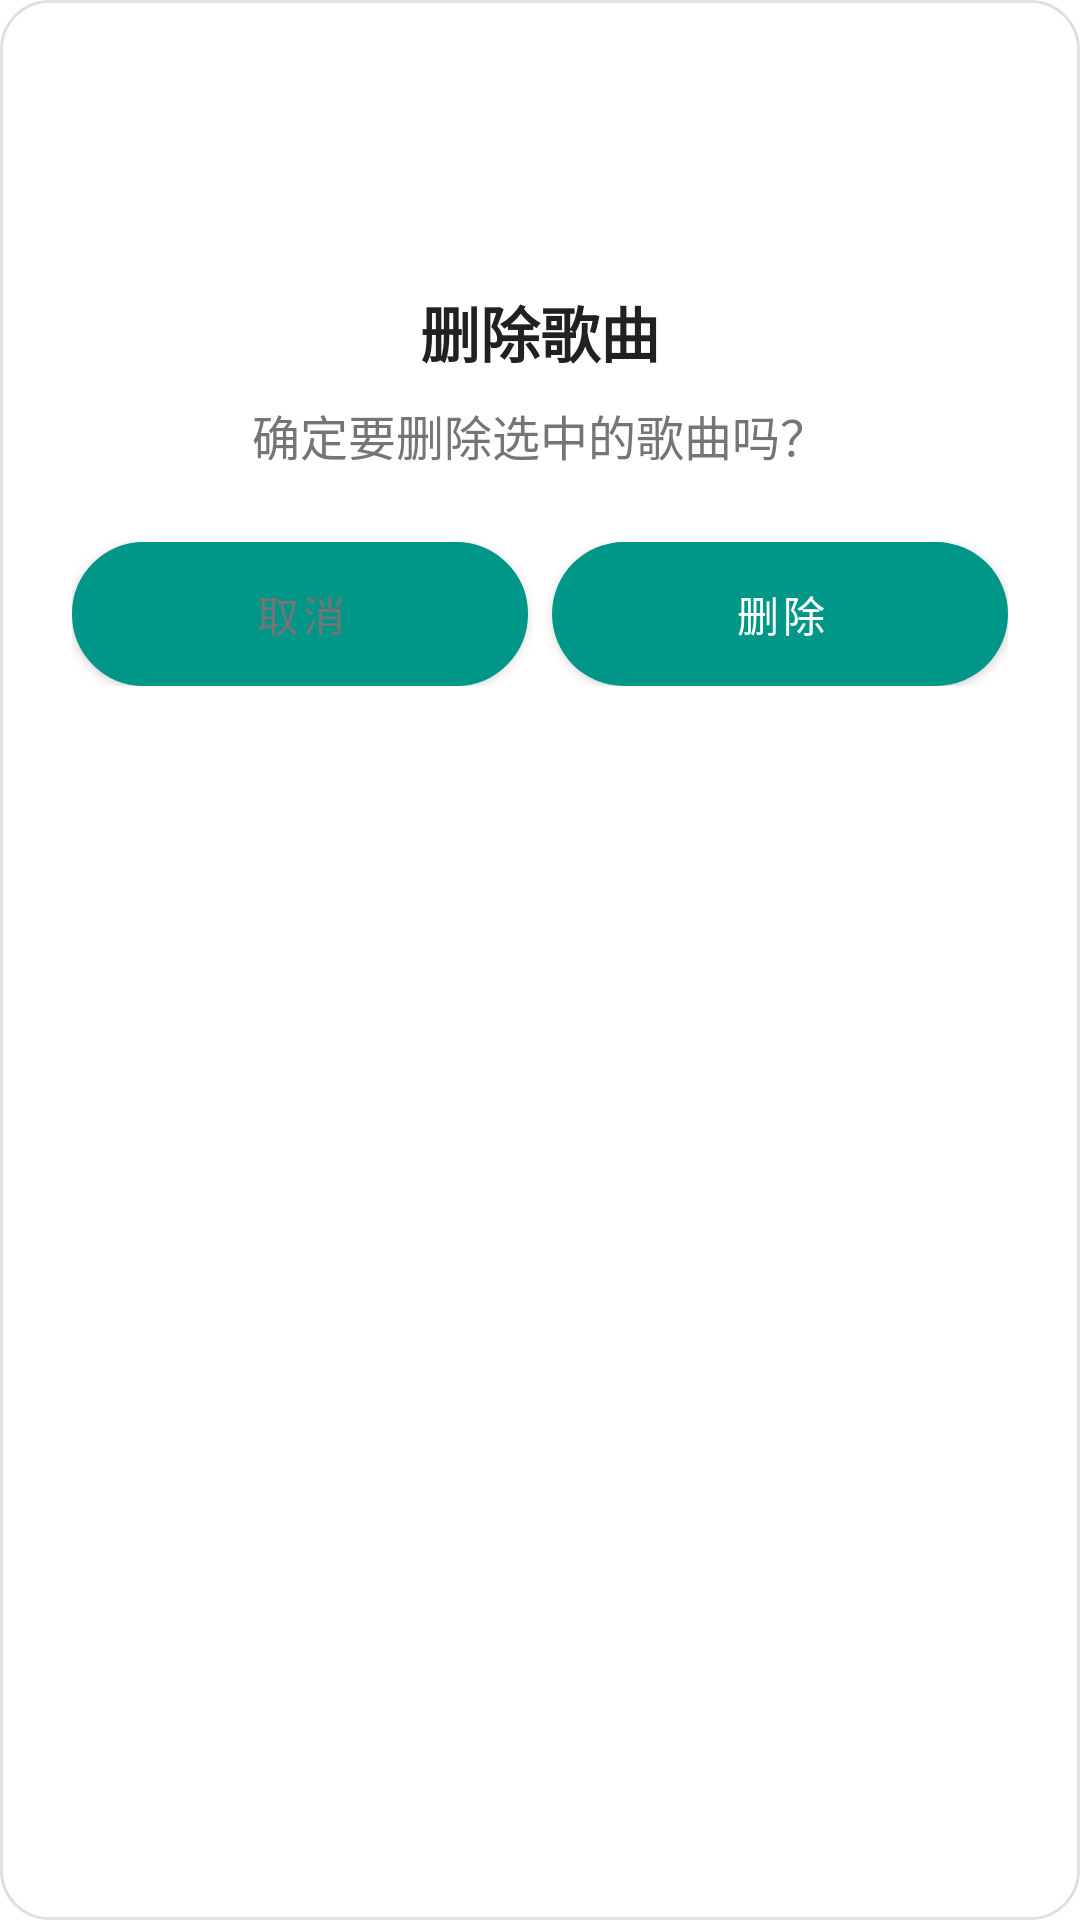

Reconstruct the res/layout file that produces this screen, plus the resources it refers to.
<!-- AndroidManifest.xml: application theme Theme.MentalHealthDiary -->
<!-- res/layout/dialog_delete_confirmation.xml -->
<?xml version="1.0" encoding="utf-8"?>
<LinearLayout xmlns:android="http://schemas.android.com/apk/res/android"
    xmlns:app="http://schemas.android.com/apk/res-auto"
    android:layout_width="match_parent"
    android:layout_height="wrap_content"
    android:orientation="vertical"
    android:background="@drawable/dialog_background_card"
    android:padding="24dp">

    <ImageView
        android:layout_width="56dp"
        android:layout_height="56dp"
        android:src="@drawable/ic_delete_warning"
        android:layout_gravity="center_horizontal"
        android:layout_marginBottom="16dp"
        app:tint="@color/delete_warning_color" />

    <TextView
        android:layout_width="match_parent"
        android:layout_height="wrap_content"
        android:text="删除歌曲"
        android:textSize="20sp"
        android:textStyle="bold"
        android:textColor="@color/text_primary"
        android:gravity="center"
        android:layout_marginBottom="8dp" />

    <TextView
        android:id="@+id/deleteMessageText"
        android:layout_width="match_parent"
        android:layout_height="wrap_content"
        android:text="确定要删除选中的歌曲吗？"
        android:textSize="16sp"
        android:textColor="@color/text_secondary"
        android:gravity="center"
        android:layout_marginBottom="24dp" />

    <LinearLayout
        android:layout_width="match_parent"
        android:layout_height="wrap_content"
        android:orientation="horizontal">

        <Button
            android:id="@+id/cancelButton"
            android:layout_width="0dp"
            android:layout_height="wrap_content"
            android:layout_weight="1"
            android:text="取消"
            android:textColor="@color/text_secondary"
            android:background="@drawable/button_outline_background"
            android:layout_marginEnd="8dp" />

        <Button
            android:id="@+id/confirmButton"
            android:layout_width="0dp"
            android:layout_height="wrap_content"
            android:layout_weight="1"
            android:text="删除"
            android:textColor="@android:color/white"
            android:background="@drawable/button_delete_background" />
    </LinearLayout>
</LinearLayout>
<!-- resources referenced by this layout -->
<resources>
  <color name="delete_warning_color">#F44336</color>
  <color name="text_primary">#212121</color>
  <color name="text_secondary">#757575</color>
  <!-- drawable button_delete_background (drawable) -->
  <?xml version="1.0" encoding="utf-8"?>
  <ripple xmlns:android="http://schemas.android.com/apk/res/android"
      android:color="#30FFFFFF">
      <item>
          <shape android:shape="rectangle">
              <solid android:color="@color/delete_warning_color" />
              <corners android:radius="24dp" />
          </shape>
      </item>
  </ripple>
  <!-- drawable button_outline_background (drawable) -->
  <?xml version="1.0" encoding="utf-8"?>
  <ripple xmlns:android="http://schemas.android.com/apk/res/android"
      android:color="#20000000">
      <item>
          <shape android:shape="rectangle">
              <solid android:color="@android:color/white" />
              <corners android:radius="24dp" />
              <stroke android:width="1dp" android:color="#E0E0E0" />
          </shape>
      </item>
  </ripple>
  <!-- drawable dialog_background_card (drawable) -->
  <?xml version="1.0" encoding="utf-8"?>
  <shape xmlns:android="http://schemas.android.com/apk/res/android"
      android:shape="rectangle">
      <solid android:color="@android:color/white" />
      <corners android:radius="16dp" />
      <padding
          android:bottom="8dp"
          android:left="8dp"
          android:right="8dp"
          android:top="8dp" />
      <stroke
          android:width="1dp"
          android:color="#E0E0E0" />
  </shape>
  <style name="Theme.MentalHealthDiary" parent="Theme.MaterialComponents.DayNight.DarkActionBar">
          
          <item name="colorPrimary">@color/accent_color</item>
          <item name="colorPrimaryVariant">@color/accent_color</item>
          <item name="colorOnPrimary">@color/white</item>
          
          <item name="colorSecondary">@color/teal_200</item>
          <item name="colorSecondaryVariant">@color/teal_700</item>
          <item name="colorOnSecondary">@color/black</item>
          
          <item name="android:statusBarColor">?attr/colorPrimaryVariant</item>
          
          <item name="actionOverflowMenuStyle">@style/PopupMenuStyle</item>
      </style>
  <color name="accent_color">#009688</color>
  <color name="white">#FFFFFFFF</color>
  <color name="teal_200">#FF03DAC5</color>
  <color name="teal_700">#FF018786</color>
  <color name="black">#FF000000</color>
  <style name="PopupMenuStyle" parent="Widget.AppCompat.PopupMenu">
          <item name="android:popupBackground">@drawable/popup_menu_background</item>
          <item name="android:textColor">#333333</item>
          <item name="android:textSize">14sp</item>
          <item name="android:dropDownWidth">wrap_content</item>
          <item name="android:dropDownHorizontalOffset">0dp</item>
          <item name="android:dropDownVerticalOffset">0dp</item>
          <item name="android:popupElevation">4dp</item>
      </style>
  <!-- drawable popup_menu_background (drawable) -->
  <?xml version="1.0" encoding="utf-8"?>
  <shape xmlns:android="http://schemas.android.com/apk/res/android">
      <solid android:color="#FFFFFF" />
      <corners android:radius="8dp" />
      <padding
          android:left="4dp"
          android:right="4dp"
          android:top="2dp"
          android:bottom="2dp" />
      <stroke
          android:width="0.5dp"
          android:color="#E0E0E0" />
  </shape>
</resources>
